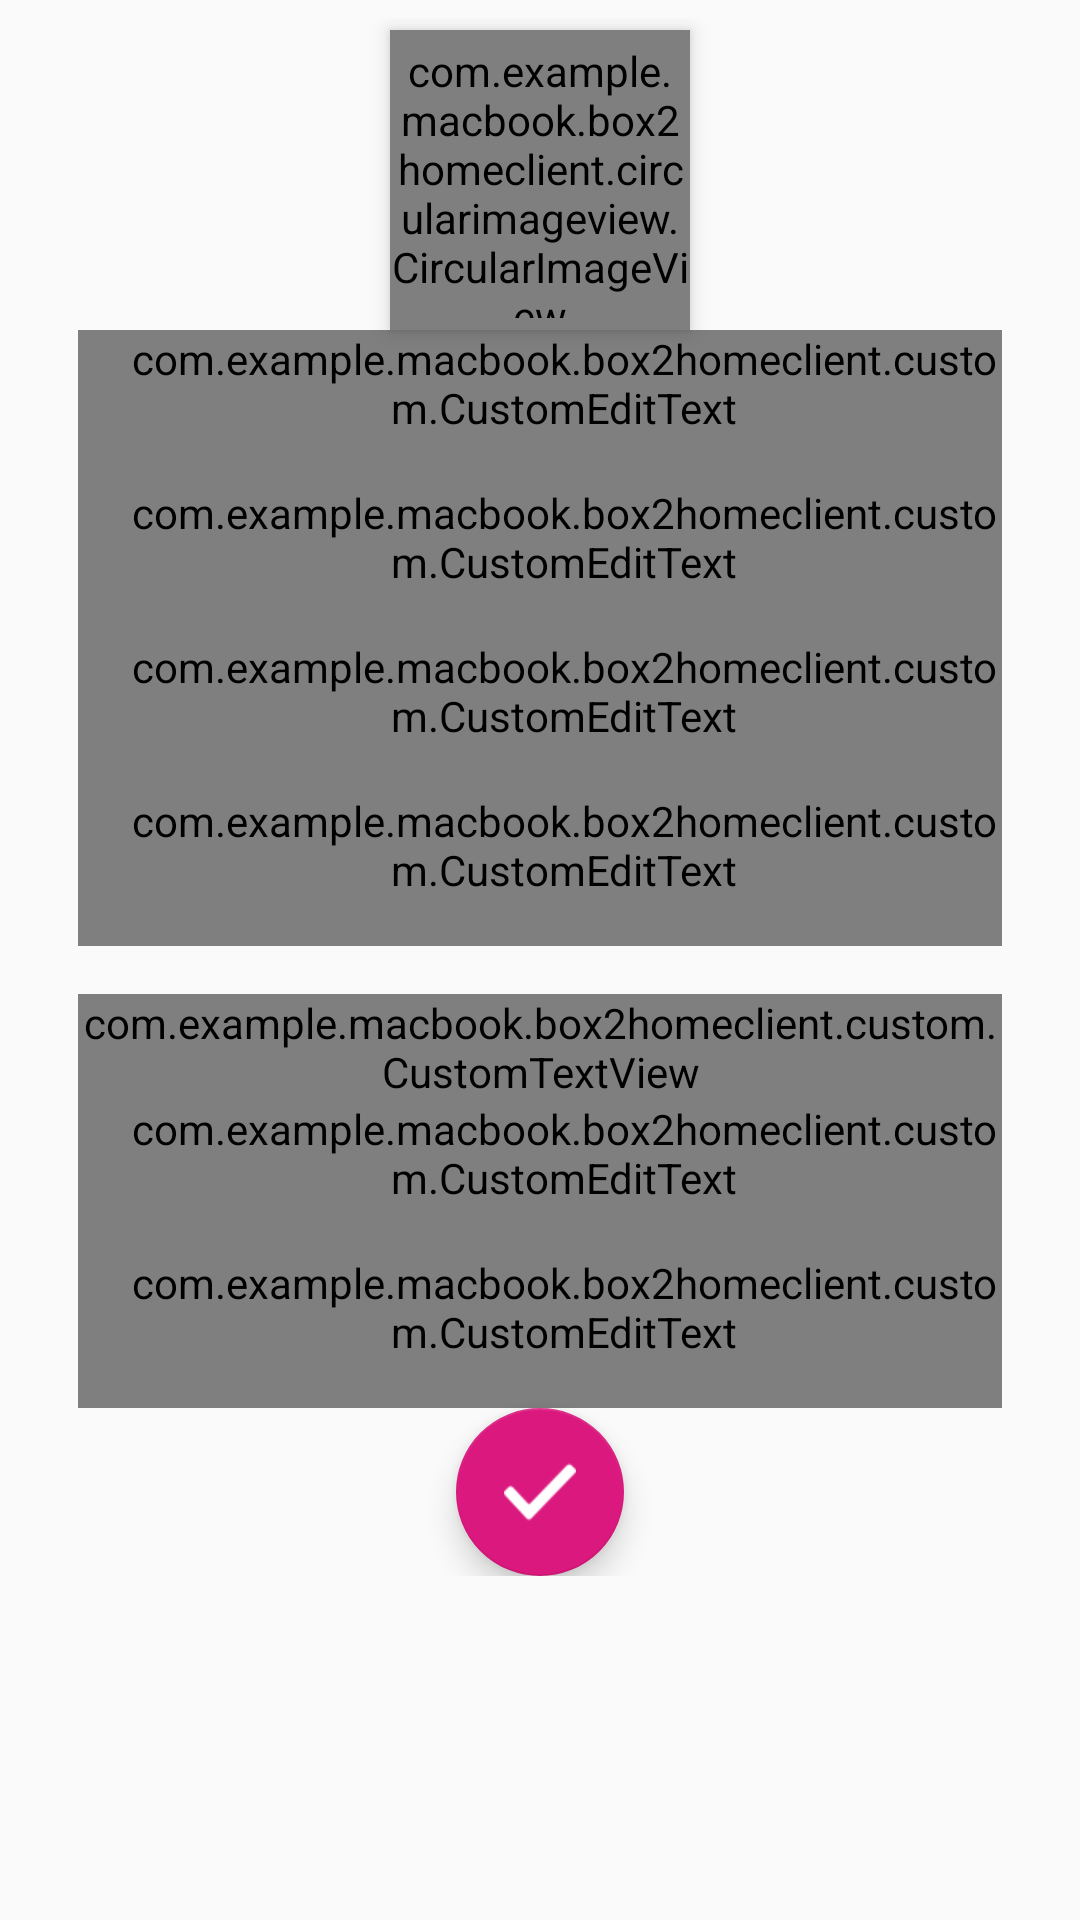

Reconstruct the res/layout file that produces this screen, plus the resources it refers to.
<!-- AndroidManifest.xml: application theme AppTheme -->
<!-- res/layout/fragment_profil.xml -->
<FrameLayout xmlns:android="http://schemas.android.com/apk/res/android"
    xmlns:tools="http://schemas.android.com/tools"
    android:layout_width="match_parent"
    android:layout_height="match_parent"
    xmlns:app="http://schemas.android.com/apk/res-auto"
    android:descendantFocusability="beforeDescendants"
    android:focusableInTouchMode="true"
    tools:context="com.example.macbook.box2homeclient.fragments.nav_fragments.ProfilFragment">
<ScrollView
    android:layout_width="match_parent"
    android:layout_height="match_parent">

  <RelativeLayout
      android:layout_width="match_parent"
      android:layout_height="match_parent">
    <ProgressBar
        android:id="@+id/login_progress"
        style="?android:attr/progressBarStyleLarge"
        android:layout_width="wrap_content"
        android:layout_height="wrap_content"
        android:layout_centerHorizontal="true"
        android:layout_centerVertical="true"
        android:layout_gravity="center_vertical|center_horizontal"
        android:layout_marginBottom="8dp"
        android:visibility="gone" />
  <LinearLayout
      android:layout_width="match_parent"
      android:layout_height="match_parent"
      android:id="@+id/line1"

     android:orientation="vertical">



    <RelativeLayout
        android:id="@+id/driver_info"
        android:layout_width="match_parent"
        android:layout_height="wrap_content"
        android:layout_marginLeft="26dp"
        android:layout_marginRight="26dp"
        android:layout_marginTop="6dp"
         >

      <com.example.macbook.box2homeclient.circularimageview.CircularImageView
          android:id="@+id/imUser"
          android:layout_width="100dp"
          android:layout_height="100dp"
          android:layout_alignParentTop="true"
          android:layout_centerHorizontal="true"
          android:layout_marginTop="4dp"
          android:background="@drawable/user_profile_image_background"


          android:elevation="4dp"
          />

      <LinearLayout
          android:id="@+id/form"
          android:layout_width="match_parent"
          android:layout_height="wrap_content"
          android:layout_below="@+id/imUser"
          android:orientation="vertical">

        <android.support.design.widget.TextInputLayout
            android:layout_width="match_parent"
            android:layout_height="wrap_content"
            android:hint=" "
            android:textColor="@android:color/darker_gray"
            android:textColorHint="@android:color/darker_gray">
        <com.example.macbook.box2homeclient.custom.CustomEditText
            android:id="@+id/edt_nom"
            android:layout_width="match_parent"
            android:layout_height="wrap_content"
            android:textSize="16dp"
            android:drawableLeft="@mipmap/user"
            android:drawablePadding="16dp"
            android:paddingBottom="16dp"
            android:textColorHint="@android:color/darker_gray"
            android:paddingLeft="16dp"
            android:hint="nom" />
        </android.support.design.widget.TextInputLayout>

        <android.support.design.widget.TextInputLayout
            android:layout_width="match_parent"
            android:layout_height="wrap_content"
            android:hint=" "
            android:textColor="@android:color/darker_gray"
            android:textColorHint="@android:color/darker_gray">
        <com.example.macbook.box2homeclient.custom.CustomEditText
            android:id="@+id/edt_groupe"
            android:layout_width="match_parent"
            android:layout_height="wrap_content"
            android:drawableLeft="@mipmap/group"
            android:drawablePadding="16dp"
            android:paddingBottom="16dp"
            android:paddingLeft="16dp"
            android:textColorHint="@android:color/darker_gray"
            android:textSize="16dp"
            android:hint="nom" />
      </android.support.design.widget.TextInputLayout>

        <android.support.design.widget.TextInputLayout
            android:layout_width="match_parent"
            android:layout_height="wrap_content"
            android:hint=" "
            android:textColor="@android:color/darker_gray"
            android:textColorHint="@android:color/darker_gray">
        <com.example.macbook.box2homeclient.custom.CustomEditText
            android:id="@+id/edt_mail"
            android:layout_width="match_parent"
            android:layout_height="wrap_content"
            android:drawableLeft="@mipmap/ic_msg"
            android:drawablePadding="16dp"
            android:paddingBottom="16dp"
            android:textColorHint="@android:color/darker_gray"
            android:paddingLeft="16dp"
            android:textSize="16dp"
            android:hint="nom" />
    </android.support.design.widget.TextInputLayout>

        <android.support.design.widget.TextInputLayout
            android:layout_width="match_parent"
            android:layout_height="wrap_content"
            android:hint=" "
            android:textColor="@android:color/darker_gray"
            android:textColorHint="@android:color/darker_gray">
        <com.example.macbook.box2homeclient.custom.CustomEditText
            android:id="@+id/edt_tel"
            android:layout_width="match_parent"
            android:layout_height="wrap_content"
            android:drawableLeft="@mipmap/phone"
            android:textColorHint="@android:color/darker_gray"
            android:drawablePadding="16dp"
            android:paddingBottom="16dp"
            android:paddingLeft="16dp"
            android:textSize="16dp"
            android:hint="nom" />
  </android.support.design.widget.TextInputLayout>
      </LinearLayout>


      

      <LinearLayout
          android:layout_width="match_parent"
          android:layout_height="wrap_content"
          android:layout_alignParentLeft="true"
          android:layout_alignParentStart="true"
          android:layout_below="@+id/form"
          android:layout_marginTop="16dp"
          android:orientation="vertical">

        <com.example.macbook.box2homeclient.custom.CustomTextView
            android:id="@+id/textView3"
            android:layout_width="match_parent"
            android:layout_height="wrap_content"
            android:layout_alignParentBottom="true"
            android:layout_alignParentLeft="true"
            android:layout_alignParentStart="true"
            android:gravity="center"
            android:textSize="16dp"
            android:text="Changer votre mot de passe"
            android:textColor="@android:color/background_dark" />


        <android.support.design.widget.TextInputLayout
            android:layout_width="match_parent"
            android:layout_height="wrap_content"
            android:hint=" "
            android:textColor="@android:color/darker_gray"
            android:textColorHint="@android:color/darker_gray">
        <com.example.macbook.box2homeclient.custom.CustomEditText
            android:id="@+id/edt_pwd"
            android:layout_width="match_parent"
            android:layout_height="wrap_content"
            android:drawableLeft="@mipmap/locked"
            android:textColorHint="@android:color/darker_gray"
            android:drawablePadding="16dp"
            android:paddingBottom="16dp"
            android:paddingLeft="16dp"
            android:textSize="16dp"
            android:hint="@string/nouveau_pwd" />
      </android.support.design.widget.TextInputLayout>

        <android.support.design.widget.TextInputLayout
            android:layout_width="match_parent"
            android:layout_height="wrap_content"
            android:hint=" "
            android:textColor="@android:color/darker_gray"
            android:textColorHint="@android:color/darker_gray">
        <com.example.macbook.box2homeclient.custom.CustomEditText
            android:id="@+id/edt_confirm_pwd"
            android:layout_width="match_parent"
            android:layout_height="wrap_content"
            android:drawableLeft="@mipmap/locked"
            android:textColorHint="@android:color/darker_gray"
            android:drawablePadding="16dp"
            android:paddingBottom="16dp"
            android:paddingLeft="16dp"
            android:textSize="16dp"
            android:hint="@string/confirm_pwd" />
</android.support.design.widget.TextInputLayout>
      </LinearLayout>
    </RelativeLayout>

    <android.support.design.widget.FloatingActionButton
        android:id="@+id/fab_done"
        android:layout_width="wrap_content"
        android:layout_height="wrap_content"
        android:layout_gravity="bottom|center"
        android:layout_margin="@dimen/fab_margin"
        app:backgroundTint="@color/colorroze"
        app:srcCompat="@drawable/checked" />
  </LinearLayout>

  </RelativeLayout>
</ScrollView>
</FrameLayout>
<!-- resources referenced by this layout -->
<resources>
  <color name="colorgrey">#ff808080</color>
  <color name="colorroze">#da187d</color>
  <!-- drawable checked: png bitmap (drawable, 1670 bytes) -->
  <!-- drawable user_profile_image_background (drawable) -->
  <?xml version="1.0" encoding="utf-8"?>
  
  <shape xmlns:android="http://schemas.android.com/apk/res/android"
      android:shape="rectangle">
      <corners android:radius="1000dp" />
  
      <stroke
          android:width="5dip"
          android:color="#3da8c9" />
      <padding
          android:bottom="4dp"
          android:left="4dp"
          android:right="4dp"
          android:top="4dp" />
  </shape>
  <!-- mipmap group: png bitmap (mipmap-hdpi, 1782 bytes) -->
  <!-- mipmap ic_msg: png bitmap (mipmap-hdpi, 1336 bytes) -->
  <!-- mipmap locked: png bitmap (mipmap-hdpi, 1565 bytes) -->
  <!-- mipmap phone: png bitmap (mipmap-hdpi, 1594 bytes) -->
  <!-- mipmap user: png bitmap (mipmap-hdpi, 1611 bytes) -->
  <string name="confirm_pwd">Confirmer mot de passe</string>
  <string name="nouveau_pwd">Nouveau mot de passe</string>
  <style name="AppTheme" parent="Theme.AppCompat.Light.DarkActionBar">
          
          <item name="colorPrimary">@color/colorPrimary</item>
          <item name="colorPrimaryDark">@color/colorPrimaryDark</item>
          <item name="colorAccent">@color/colorAccent</item>
          <item name="colorControlNormal">@color/colorAccent</item>
          <item name="colorControlActivated">@color/colorAccent</item>
          <item name="colorControlHighlight">@color/colorAccent</item>
          <item name="android:buttonStyle">@style/Button</item>
  
      </style>
  <color name="colorPrimary">#2C3D50</color>
  <color name="colorPrimaryDark">@android:color/background_dark</color>
  <color name="colorAccent">#2184A1</color>
  <style name="Button" parent="Widget.AppCompat.Button">
          <item name="android:textAllCaps">false</item>
      </style>
</resources>
